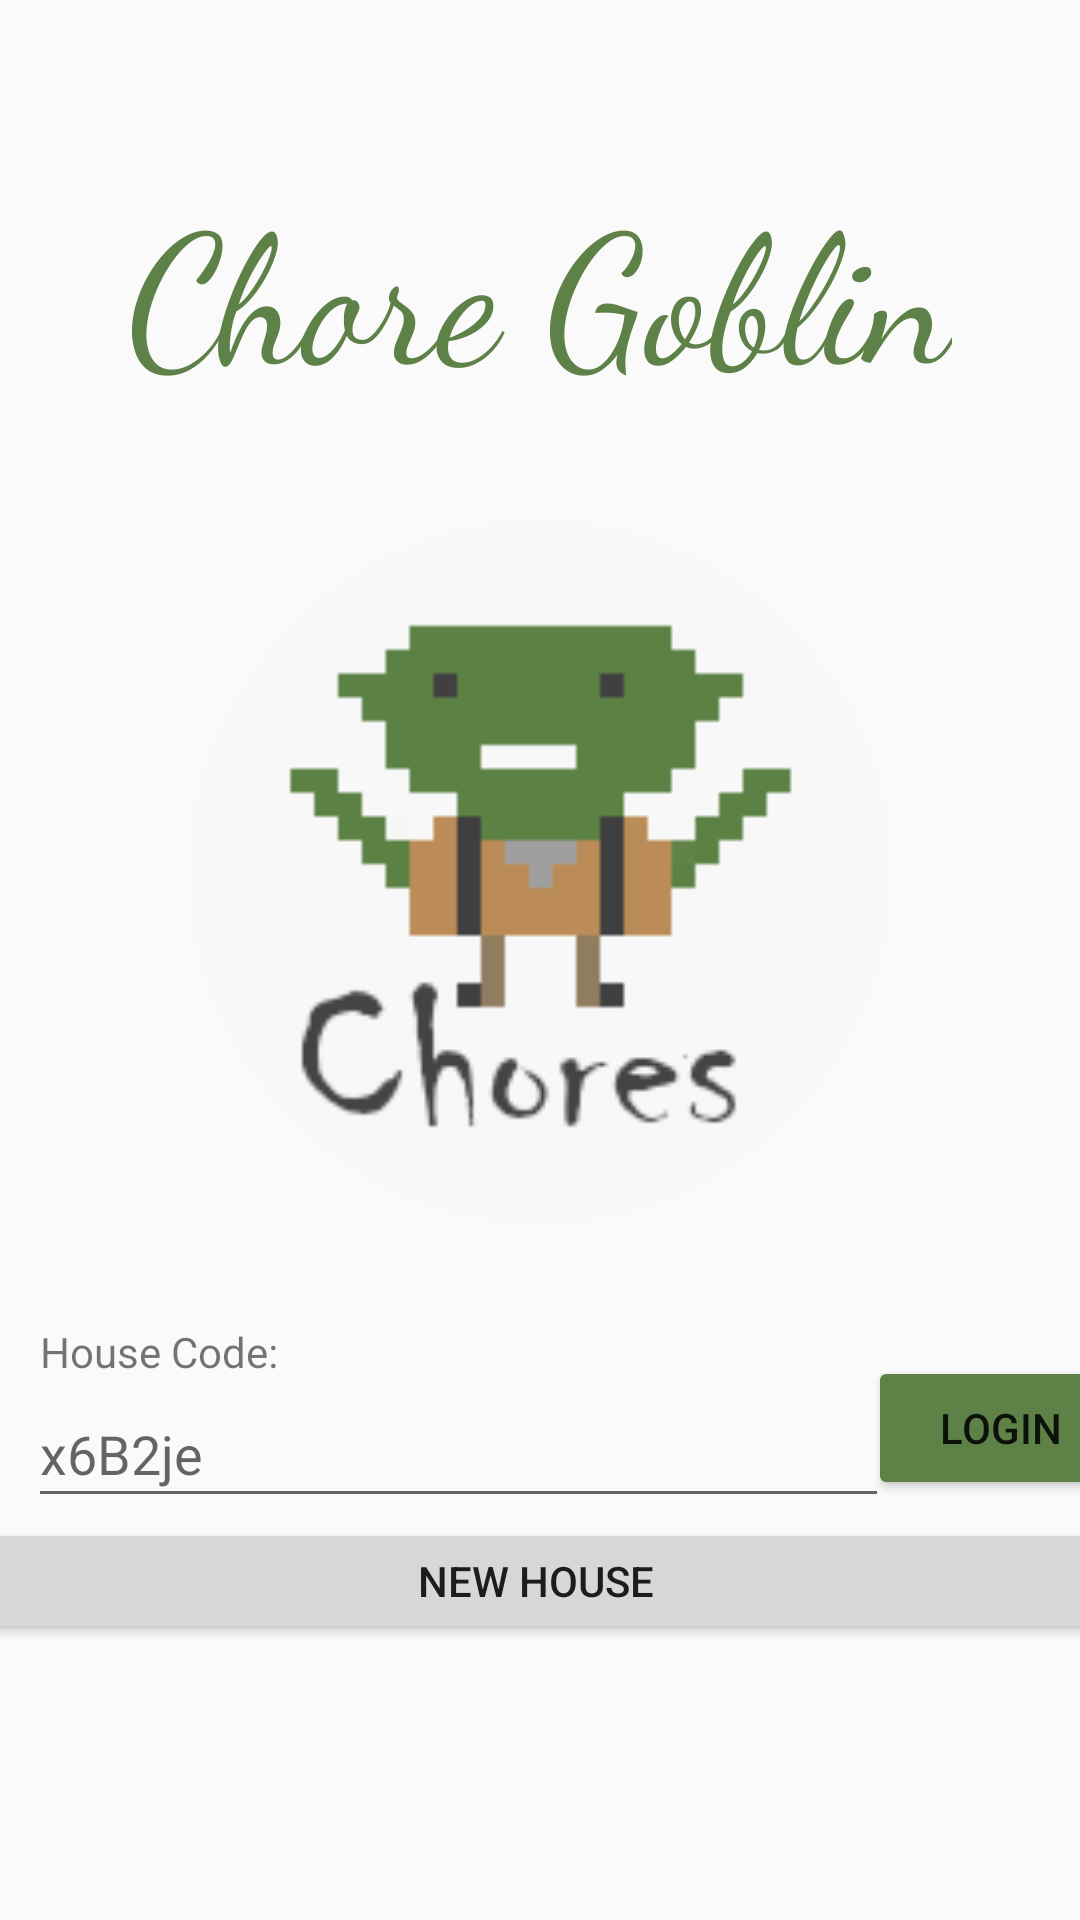

Write the Android layout XML for this screen, with the resource values it uses.
<!-- AndroidManifest.xml: application theme AppTheme -->
<!-- res/layout/house_login_activity.xml -->
<?xml version="1.0" encoding="utf-8"?>
<androidx.constraintlayout.widget.ConstraintLayout
    xmlns:android="http://schemas.android.com/apk/res/android"
    xmlns:app="http://schemas.android.com/apk/res-auto"
    xmlns:tools="http://schemas.android.com/tools"
    android:layout_width="match_parent"
    android:layout_height="match_parent">

    <EditText
        android:id="@+id/house_login_editText"
        android:layout_width="287dp"
        android:layout_height="46dp"
        android:ems="10"
        android:hint="x6B2je"
        android:inputType="text"
        app:layout_constraintBottom_toBottomOf="parent"
        app:layout_constraintEnd_toEndOf="parent"
        app:layout_constraintHorizontal_bias="0.129"
        app:layout_constraintStart_toStartOf="parent"
        app:layout_constraintTop_toBottomOf="@+id/textView"
        app:layout_constraintVertical_bias="0.0" />

    <TextView
        android:id="@+id/textView"
        android:layout_width="wrap_content"
        android:layout_height="wrap_content"
        android:text="House Code:"
        app:layout_constraintBottom_toBottomOf="parent"
        app:layout_constraintEnd_toEndOf="parent"
        app:layout_constraintHorizontal_bias="0.048"
        app:layout_constraintStart_toStartOf="parent"
        app:layout_constraintTop_toBottomOf="@+id/imageView"
        app:layout_constraintVertical_bias="0.114" />

    <ImageView
        android:id="@+id/imageView"
        android:layout_width="261dp"
        android:layout_height="254dp"
        app:layout_constraintBottom_toBottomOf="parent"
        app:layout_constraintEnd_toEndOf="parent"
        app:layout_constraintStart_toStartOf="parent"
        app:layout_constraintTop_toBottomOf="@id/house_login_editText_title"
        app:layout_constraintVertical_bias="0.106"
        app:srcCompat="@mipmap/gb_launcher_round" />

    <TextView
        android:id="@+id/house_login_editText_title"
        android:layout_width="wrap_content"
        android:layout_height="wrap_content"
        android:layout_marginTop="16dp"
        android:fontFamily="cursive"
        android:text="@string/app_name"
        android:textColor="@color/colorPrimary"
        android:textSize="60dp"
        android:textAppearance="@style/TextAppearance.AppCompat.Large"
        app:layout_constraintBottom_toBottomOf="parent"
        app:layout_constraintEnd_toEndOf="parent"
        app:layout_constraintStart_toStartOf="parent"
        app:layout_constraintTop_toTopOf="parent"
        app:layout_constraintVertical_bias="0.07"
        />

    <Button
        android:id="@+id/house_login_button"
        android:layout_width="wrap_content"
        android:layout_height="wrap_content"
        android:backgroundTint="@color/colorPrimary"
        android:text="Login"
        app:layout_constraintBottom_toBottomOf="parent"
        app:layout_constraintEnd_toEndOf="parent"
        app:layout_constraintHorizontal_bias="0.3"
        app:layout_constraintStart_toEndOf="@+id/house_login_editText"
        app:layout_constraintTop_toBottomOf="@+id/imageView"
        app:layout_constraintVertical_bias="0.196" />

    <Button
        android:id="@+id/house_login_new_house_button"
        android:layout_width="383dp"
        android:layout_height="42dp"
        android:text="New House"
        app:layout_constraintBottom_toBottomOf="parent"
        app:layout_constraintEnd_toEndOf="parent"
        app:layout_constraintHorizontal_bias="0.571"
        app:layout_constraintStart_toStartOf="parent"
        app:layout_constraintTop_toBottomOf="@+id/house_login_editText"
        app:layout_constraintVertical_bias="0.0" />
</androidx.constraintlayout.widget.ConstraintLayout>
<!-- resources referenced by this layout -->
<resources>
  <color name="colorPrimary">#5d8146</color>
  <!-- mipmap gb_launcher_round: png bitmap (mipmap-xxxhdpi, 15606 bytes) -->
  <string name="app_name">Chore Goblin</string>
  <style name="AppTheme" parent="Theme.AppCompat.Light.NoActionBar">
          
          <item name="colorPrimary">@color/colorPrimary</item>
          <item name="colorPrimaryDark">@color/colorPrimaryDark</item>
          <item name="colorAccent">@color/colorAccent</item>
          <item name="android:windowAnimationStyle">@null</item>
  
      </style>
  <color name="colorPrimaryDark">#3f582f</color>
  <color name="colorAccent">#8a6ba7</color>
</resources>
